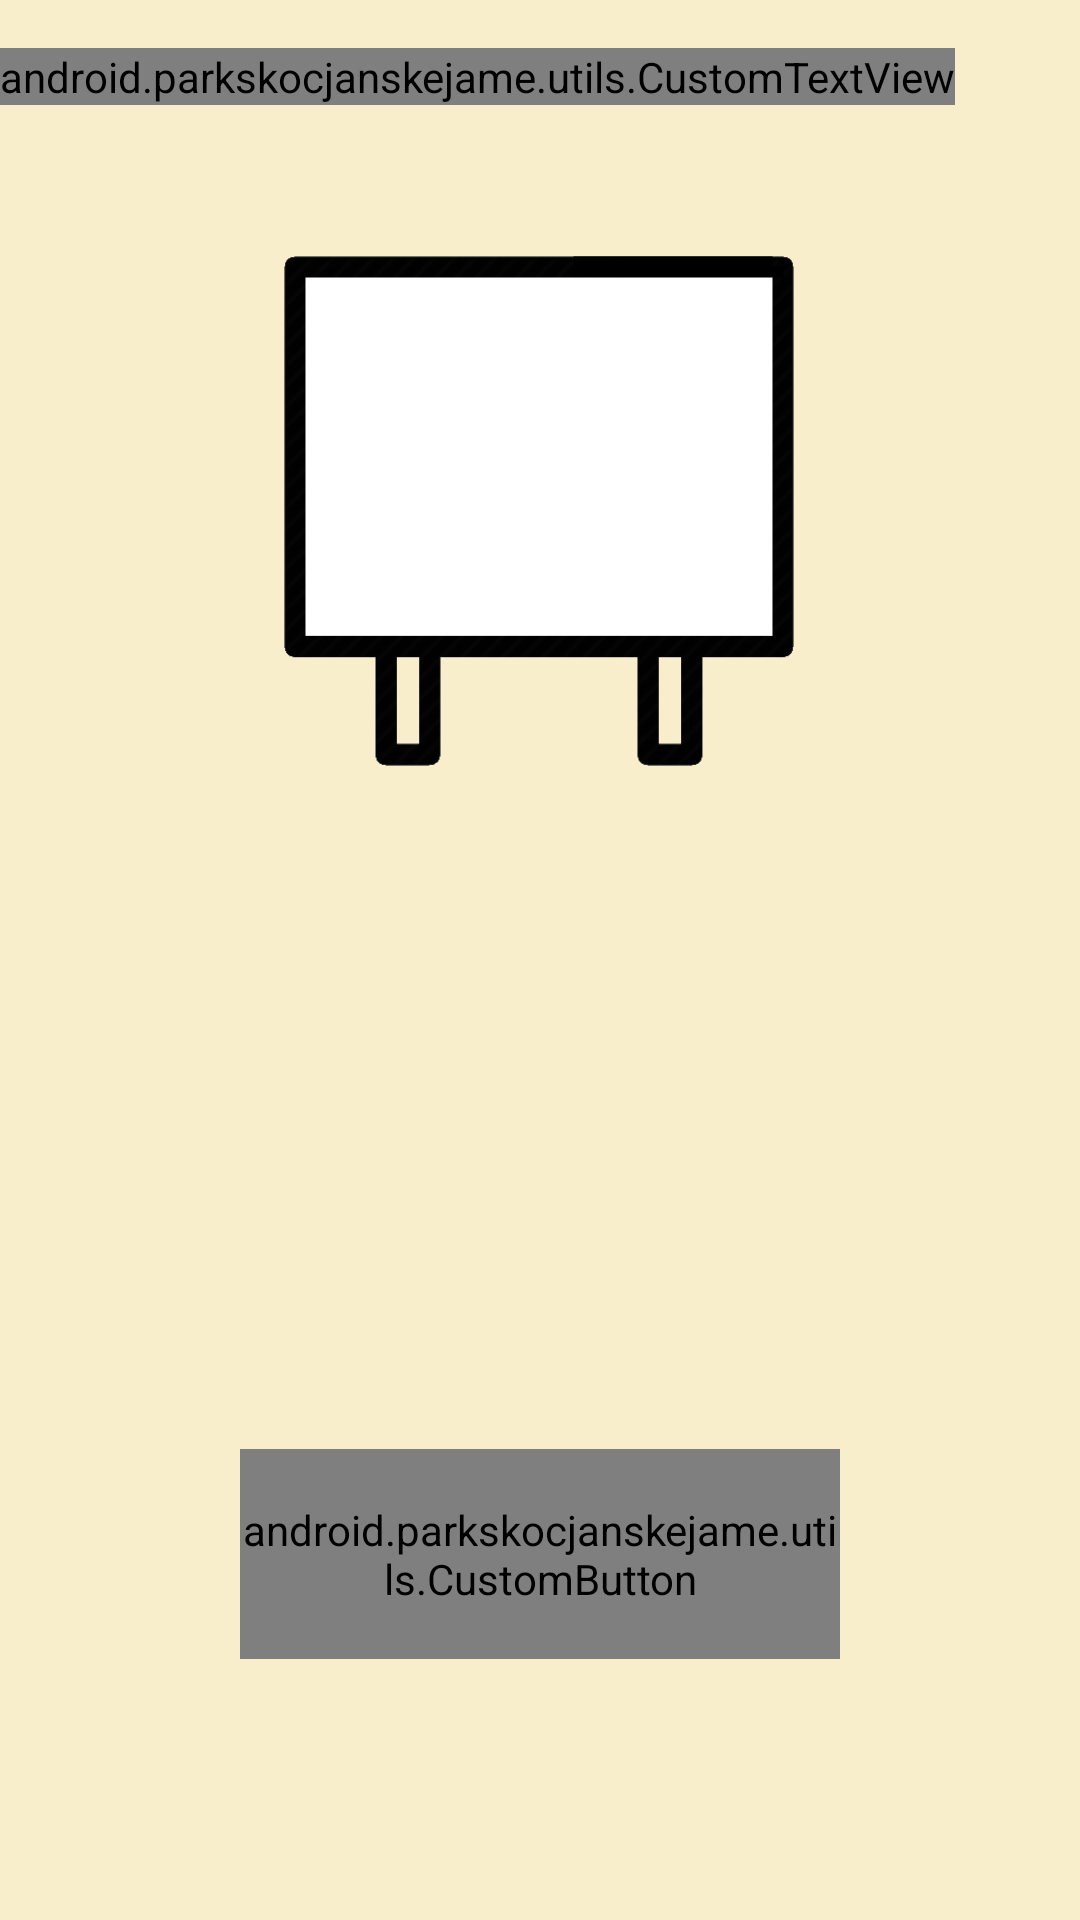

Reconstruct the res/layout file that produces this screen, plus the resources it refers to.
<!-- AndroidManifest.xml: application theme AppTheme -->
<!-- res/layout/homescreen.xml -->
<?xml version="1.0" encoding="utf-8"?>
<RelativeLayout
    xmlns:android="http://schemas.android.com/apk/res/android"
    xmlns:app="http://schemas.android.com/apk/res-auto"
    xmlns:tools="http://schemas.android.com/tools"
    android:layout_width="match_parent"
    android:layout_height="match_parent"
    android:layout_margin="10dp"
    tools:context="android.parkskocjanskejame.HomeScreen">

    <android.parkskocjanskejame.utils.CustomTextView
        android:id="@+id/homescreenText"
        android:layout_width="wrap_content"
        android:layout_height="wrap_content"
        android:gravity="center"
        android:text="@string/homeScreen"
        android:textSize="45dp"
        android:textColor="@color/textColor"
        android:layout_alignParentTop="true"
        android:layout_alignParentStart="true"
        android:layout_marginTop="16dp" />

    <android.parkskocjanskejame.utils.CustomButton
        android:id="@+id/homescreenButton"
        android:layout_width="200dp"
        android:layout_height="70dp"
        android:text="@string/zacni"
        android:textSize="20dp"
        android:textColor="@color/buttonTextColor"
        android:background="@drawable/custombutton"
        android:gravity="center"
        android:layout_above="@+id/help"
        android:layout_centerHorizontal="true"
        android:layout_marginBottom="37dp" />

    <ImageView
        android:id="@+id/homescreenImage"
        android:layout_width="200dp"
        android:layout_height="200dp"
        app:srcCompat="@drawable/nfcboard1"
        android:layout_marginTop="24dp"
        android:layout_below="@+id/homescreenText"
        android:layout_alignStart="@+id/homescreenButton" />

    <ImageView
        android:id="@+id/help"
        android:layout_width="50dp"
        android:layout_height="50dp"
        android:layout_alignParentBottom="true"
        android:layout_alignParentEnd="true"
        app:srcCompat="@drawable/help" />

</RelativeLayout>
<!-- resources referenced by this layout -->
<resources>
  <color name="buttonTextColor">#FFFFFF</color>
  <color name="textColor">#000000</color>
  <!-- drawable nfcboard1: png bitmap (drawable-nodpi, 8462 bytes) -->
  <string name="homeScreen">Find and collect NFC badges</string>
  <string name="zacni">Start</string>
  <style name="AppTheme" parent="Theme.AppCompat.Light.NoActionBar">
          
          <item name="colorPrimary">@color/colorPrimary</item>
          <item name="colorPrimaryDark">@color/buttonColor</item>
          <item name="colorAccent">@color/colorAccent</item>
          <item name="android:windowBackground">@color/mainColor</item>
      </style>
  <color name="colorPrimary">#3F51B5</color>
  <color name="buttonColor">#79a52c</color>
  <color name="colorAccent">#FF4081</color>
  <color name="mainColor">#f9eecc</color>
</resources>
